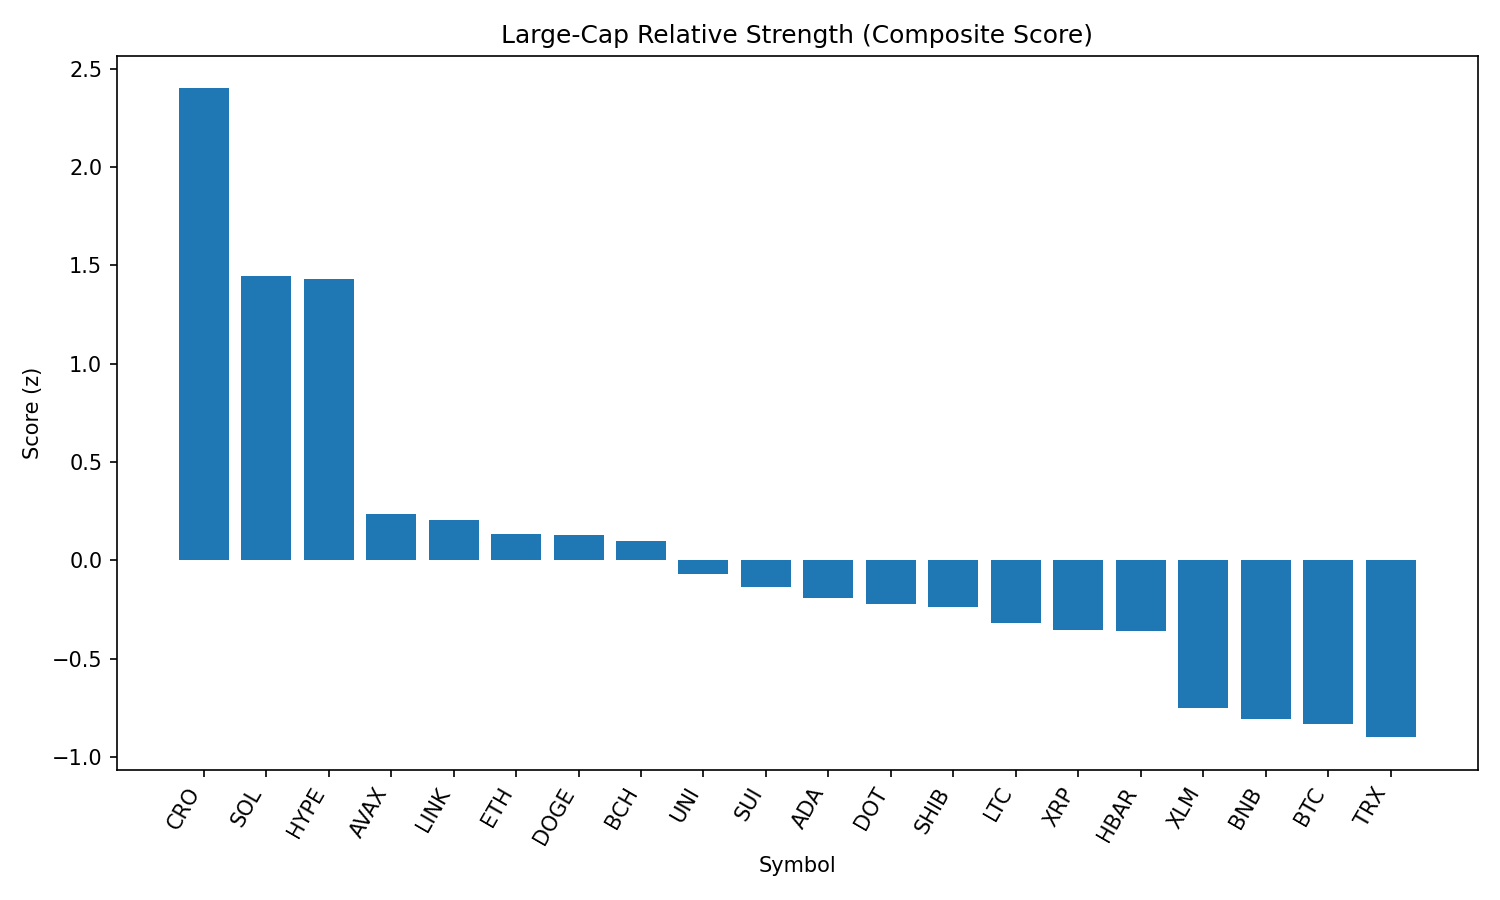

The file beside this chart, header and first rows:
rank, name, symbol, price, pct_1h, pct_24h, pct_7d, pct_1h_vs_btc, pct_24h_vs_btc, pct_7d_vs_btc, market_cap_rank, market_cap, volume_usd, score
1, Cronos, CRO, 0.2099, 1.4, 31.98, 49.14, 0.9619, 30.67, 50.79, 30, 7050571809, 788574339, 2.4
2, Solana, SOL, 204.9, 3.452, 9.067, 13.17, 3.014, 7.757, 14.82, 6, 110497486653, 8278533909, 1.445
3, Hyperliquid, HYPE, 50.75, 2.609, 13.8, 21.9, 2.171, 12.49, 23.55, 13, 16937865640, 515545949, 1.433
4, Avalanche, AVAX, 24.55, 1.812, 4.957, 8.491, 1.374, 3.647, 10.14, 22, 10368076804, 570298266, 0.2353
5, Chainlink, LINK, 24.54, 1.812, 5.775, 3.88, 1.373, 4.465, 5.531, 14, 16639545233, 1665199391, 0.2032
6, Ethereum, ETH, 4629, 1.449, 4.476, 11.91, 1.011, 3.166, 13.56, 2, 558742851554, 41162433397, 0.1331
7, Dogecoin, DOGE, 0.2222, 1.68, 5.326, 5.071, 1.242, 4.016, 6.722, 9, 33490606236, 2079557115, 0.1297
8, Bitcoin Cash, BCH, 558.9, 2.073, 2.572, 1.414, 1.634, 1.262, 3.064, 21, 11135924617, 291325003, 0.09766
9, Uniswap, UNI, 10.05, 1.855, 2.333, -0.7215, 1.417, 1.023, 0.9294, 34, 6027838651, 443218587, -0.06905
10, Sui, SUI, 3.49, 1.559, 3.304, 0.7162, 1.121, 1.994, 2.367, 18, 12265494216, 1333042062, -0.1371
11, Cardano, ADA, 0.8734, 1.317, 3.823, 2.947, 0.8788, 2.513, 4.598, 11, 31831208606, 1242046208, -0.1919
12, Polkadot, DOT, 3.92, 1.306, 3.062, 4.373, 0.8677, 1.752, 6.024, 35, 5956342206, 243063688, -0.2202
13, Shiba Inu, SHIB, 1.262e-05, 1.214, 3.826, 3.412, 0.7752, 2.516, 5.062, 29, 7432446139, 200442342, -0.2397
14, Litecoin, LTC, 114.8, 1.128, 3.994, 0.8891, 0.6893, 2.684, 2.54, 26, 8750983549, 557696928, -0.3194
15, XRP, XRP, 3.02, 0.8911, 4.154, 4.521, 0.4526, 2.844, 6.171, 3, 179536123483, 6515426607, -0.3551
16, Hedera, HBAR, 0.2423, 1.05, 3.132, 3.873, 0.6114, 1.822, 5.524, 23, 10272622550, 264386204, -0.3591
17, Stellar, XLM, 0.3915, 0.7277, 0.9399, -1.144, 0.2892, -0.3703, 0.5073, 19, 12275714350, 369063643, -0.7517
18, BNB, BNB, 865.0, 0.3013, 2.324, 3.444, -0.1372, 1.014, 5.095, 5, 120523800777, 1357327948, -0.8054
19, Bitcoin, BTC, 111564, 0.4385, 1.31, -1.651, 0.0, 0.0, 0.0, 1, 2221805920507, 40607799408, -0.8343
20, TRON, TRX, 0.3513, 0.2696, 1.842, 0.7988, -0.1689, 0.5315, 2.45, 10, 33256808358, 1086613144, -0.8999
21, Toncoin, TON, 3.19, 0.3296, 1.149, -1.451, -0.1089, -0.1609, 0.2, 27, 8202773376, 135847006, -0.9534
